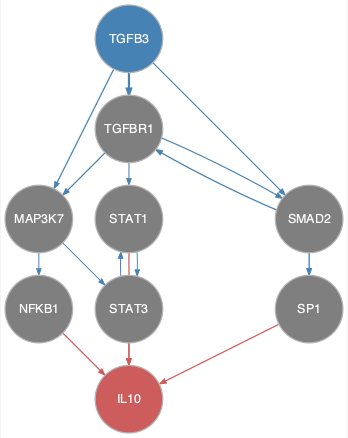

Data behind this chart, as committed beside it:
from	to
MAP3K7	NFKB1
MAP3K7	STAT3
SMAD2	SP1
SMAD2	TGFBR1
STAT1	STAT3
STAT3	STAT1
TGFB3	MAP3K7
TGFB3	SMAD2
TGFB3	TGFBR1
TGFBR1	MAP3K7
TGFBR1	SMAD2
TGFBR1	STAT1
NFKB1	IL10
SP1	IL10
STAT1	IL10
STAT3	IL10
